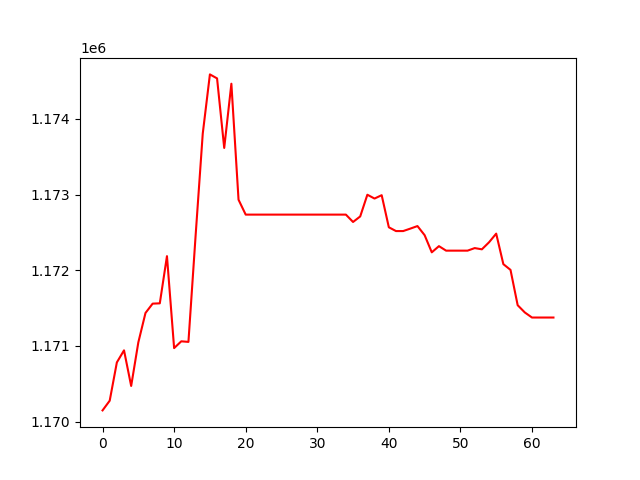

The data file committed next to this chart (first rows):
, 0
0, 1170148
1, 1170276
2, 1170782
3, 1170942
4, 1170471
5, 1171047
6, 1171436
7, 1171559
8, 1171563
9, 1172187
10, 1170971
11, 1171061
12, 1171053
13, 1172455
14, 1173806
15, 1174589
16, 1174536
17, 1173617
18, 1174466
19, 1172933
20, 1172736
21, 1172736
22, 1172736
23, 1172736
24, 1172736
25, 1172736
26, 1172736
27, 1172736
28, 1172736
29, 1172736
30, 1172736
31, 1172736
32, 1172736
33, 1172736
34, 1172736
35, 1172638
36, 1172711
37, 1172998
38, 1172948
39, 1172993
40, 1172568
41, 1172518
42, 1172518
43, 1172551
44, 1172584
45, 1172464
46, 1172237
47, 1172319
48, 1172259
49, 1172259
50, 1172259
51, 1172259
52, 1172293
53, 1172277
54, 1172370
55, 1172484
56, 1172081
57, 1172005
58, 1171538
59, 1171442
... 4 more rows
